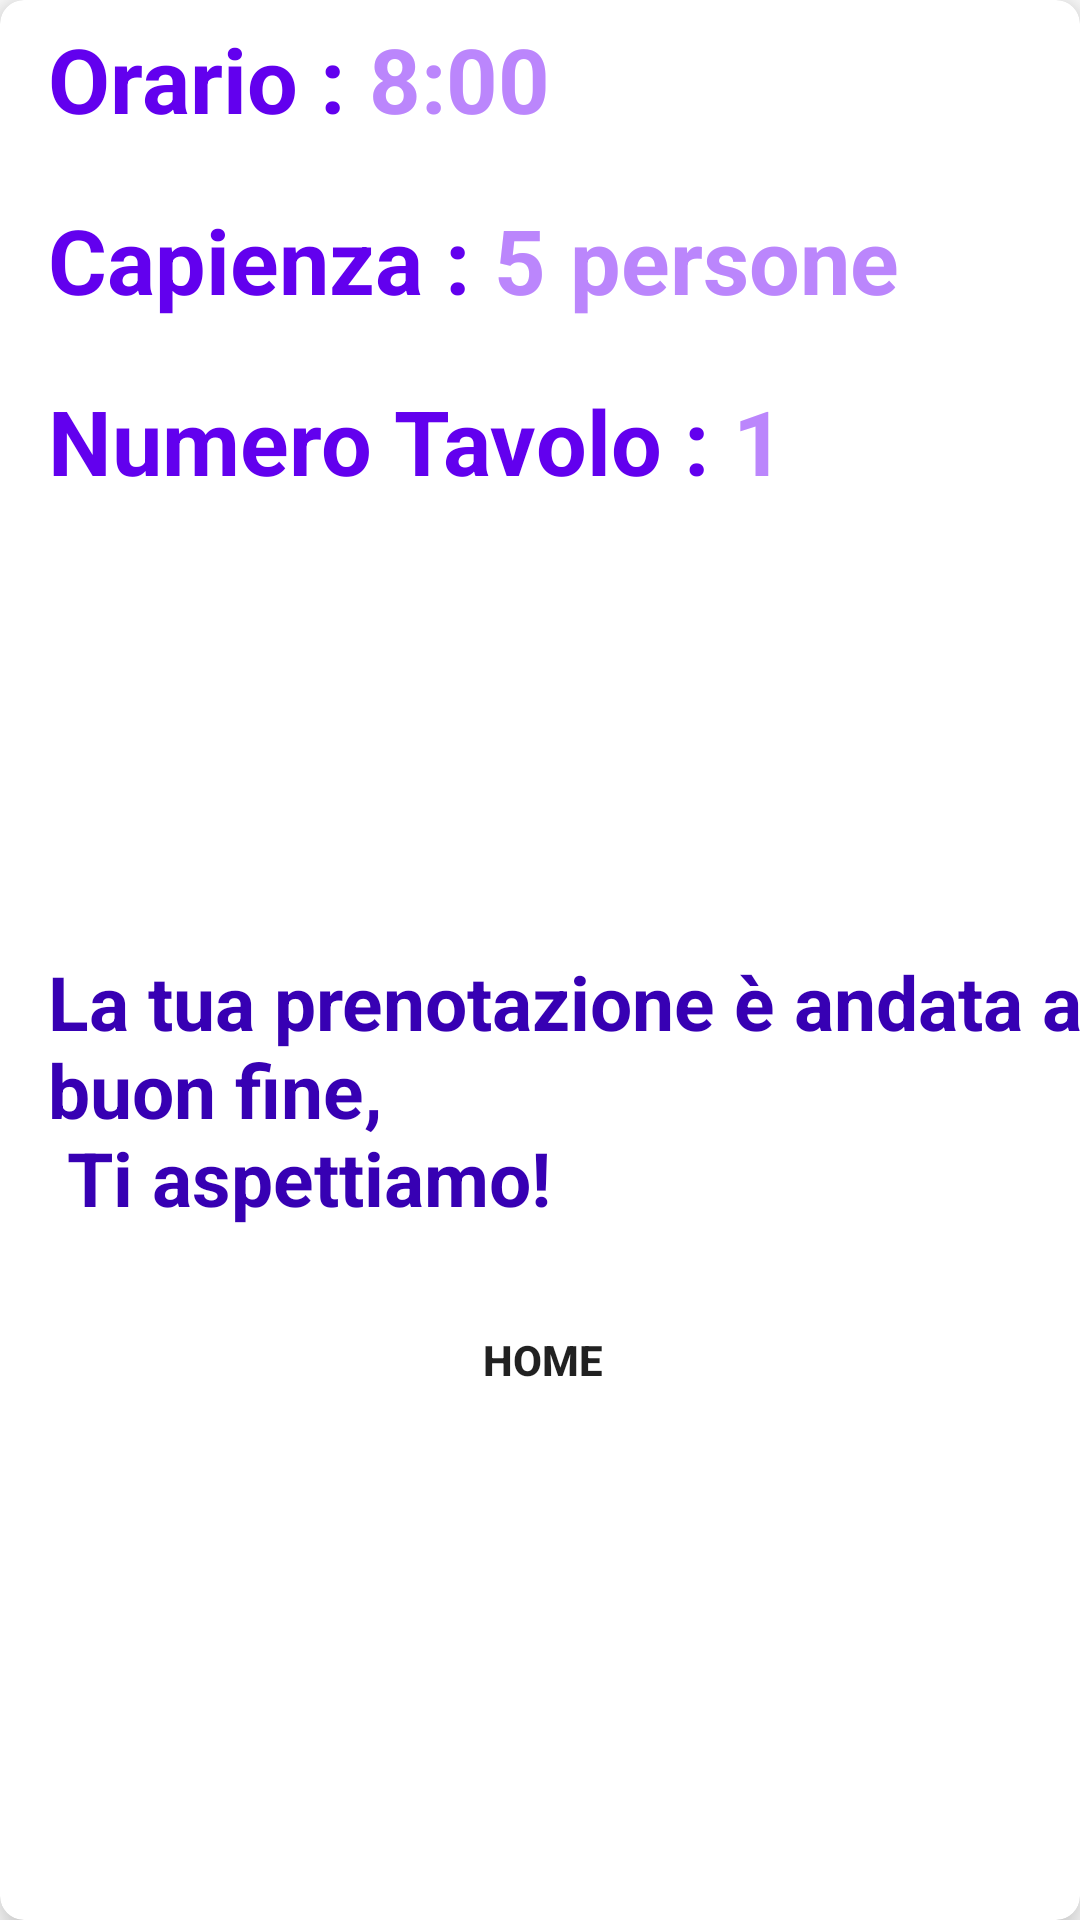

This screen was rendered from an Android layout file. Write that file and the resources it references.
<!-- AndroidManifest.xml: application theme Theme.ProgettoSilicato -->
<!-- res/layout/fragment_prenotato.xml -->
<?xml version="1.0" encoding="utf-8"?>
<androidx.cardview.widget.CardView xmlns:android="http://schemas.android.com/apk/res/android"
    xmlns:tools="http://schemas.android.com/tools"
    android:layout_width="match_parent"
    android:layout_height="wrap_content"
    xmlns:app="http://schemas.android.com/apk/res-auto"
    app:cardElevation="8dp"
    app:cardCornerRadius="8dp"
    android:layout_margin="16dp"
    tools:context=".PrenotatoFragment">

    <LinearLayout
        android:layout_width="349dp"
        android:layout_height="500dp"
        android:layout_marginVertical="6dp"
        android:layout_marginStart="16dp"
        android:orientation="vertical">

        <LinearLayout
            android:layout_width="wrap_content"
            android:layout_height="wrap_content"
            android:layout_gravity="center_vertical"
            android:orientation="horizontal">

            <TextView
                android:layout_width="wrap_content"
                android:layout_height="wrap_content"
                android:text="@string/orarioprenotato"
                android:textColor="@color/purple_500"
                android:textSize="30sp"
                android:textStyle="bold" />

            <TextView
                android:id="@+id/tvOrarioConfermaPrenotato"
                android:layout_width="wrap_content"
                android:layout_height="wrap_content"
                android:layout_marginStart="8dp"
                android:text="@string/_8_00prenotato"
                android:textColor="@color/purple_200"
                android:textSize="30sp"
                android:textStyle="bold"/>
        </LinearLayout>

        <LinearLayout
            android:layout_width="wrap_content"
            android:layout_height="wrap_content"
            android:layout_gravity="center_vertical"
            android:orientation="horizontal">

            <TextView
                android:layout_width="wrap_content"
                android:layout_height="wrap_content"
                android:layout_marginTop="20dp"
                android:text="@string/capienzaprenotato"
                android:textColor="@color/purple_500"
                android:textSize="30sp"
                android:textStyle="bold" />

            <TextView
                android:id="@+id/tvPersoneConfermaPrenotato"
                android:layout_width="wrap_content"
                android:layout_height="wrap_content"
                android:layout_marginTop="20dp"
                android:layout_marginStart="8dp"
                android:text="@string/_5prenotato"
                android:textColor="@color/purple_200"
                android:textSize="30sp"
                android:textStyle="bold"/>

            <TextView
                android:layout_width="wrap_content"
                android:layout_height="wrap_content"
                android:layout_marginTop="20dp"
                android:layout_marginStart="8dp"
                android:text="@string/personeprenotato"
                android:textColor="@color/purple_200"
                android:textSize="30sp"
                android:textStyle="bold"/>


        </LinearLayout>

        <LinearLayout
            android:layout_width="wrap_content"
            android:layout_height="wrap_content"
            android:layout_gravity="center_vertical"
            android:orientation="horizontal">

            <TextView
                android:layout_width="wrap_content"
                android:layout_height="wrap_content"
                android:layout_marginTop="20dp"
                android:text="@string/numero_tavoloprenotato"
                android:textColor="@color/purple_500"
                android:textSize="30sp"
                android:textStyle="bold" />

            <TextView
                android:id="@+id/tvnTavoloPrenotato"
                android:layout_width="wrap_content"
                android:layout_height="wrap_content"
                android:layout_marginTop="20dp"
                android:layout_marginStart="8dp"
                android:text="@string/_1prenotato"
                android:textColor="@color/purple_200"
                android:textSize="30sp"
                android:textStyle="bold"/>

        </LinearLayout>

        <LinearLayout
            android:layout_width="match_parent"
            android:layout_height="wrap_content"
            android:orientation="horizontal"
            >

            <TextView
                android:layout_width="match_parent"
                android:layout_height="wrap_content"
                android:text="@string/la_tua_prenotazione_andata_a_buon_fine_n_ti_aspettiamo"
                android:textSize="25sp"
                android:textStyle="bold"
                android:textColor="@color/purple_700"
                android:layout_marginTop="150dp" />
        </LinearLayout>

        <LinearLayout
            android:layout_width="match_parent"
            android:layout_height="wrap_content"
            android:orientation="horizontal"
            >

            <Button
                android:id="@+id/homeBtn"
                android:layout_width="150dp"
                android:layout_height="wrap_content"
                android:layout_marginStart="90dp"
                android:layout_marginTop="20dp"
                android:text="@string/homeprenotato"
                android:textStyle="bold"
                android:background="@drawable/round_background"
                />
        </LinearLayout>


    </LinearLayout>


</androidx.cardview.widget.CardView>
<!-- resources referenced by this layout -->
<resources>
  <string name="_1prenotato">1</string>
  <string name="_5prenotato">5</string>
  <string name="_8_00prenotato">8:00</string>
  <string name="capienzaprenotato">Capienza :</string>
  <string name="homeprenotato">Home</string>
  <string name="la_tua_prenotazione_andata_a_buon_fine_n_ti_aspettiamo">La tua prenotazione è andata a buon fine, \n Ti aspettiamo!</string>
  <string name="numero_tavoloprenotato">Numero Tavolo :</string>
  <string name="orarioprenotato">Orario :</string>
  <string name="personeprenotato">persone</string>
  <style name="Theme.ProgettoSilicato" parent="Theme.MaterialComponents.DayNight.DarkActionBar">
          
          <item name="colorPrimary">@color/purple_500</item>
          <item name="colorPrimaryVariant">@color/purple_700</item>
          <item name="colorOnPrimary">@color/white</item>
          
          <item name="colorSecondary">@color/teal_200</item>
          <item name="colorSecondaryVariant">@color/teal_700</item>
          <item name="colorOnSecondary">@color/black</item>
          
          <item name="android:statusBarColor" tools:targetApi="l">?attr/colorPrimaryVariant</item>
          
      </style>
  <!-- not gathered from this repository: default colours our renderer supplied (Android Studio template values) -->
  <color name="purple_200">#FFBB86FC</color>
  <color name="purple_500">#FF6200EE</color>
  <color name="purple_700">#FF3700B3</color>
  <color name="teal_200">#FF03DAC5</color>
  <color name="teal_700">#FF018786</color>
  <color name="black">#FF000000</color>
  <color name="white">#FFFFFFFF</color>
</resources>
